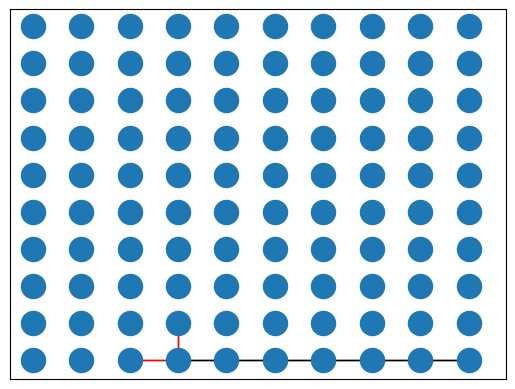
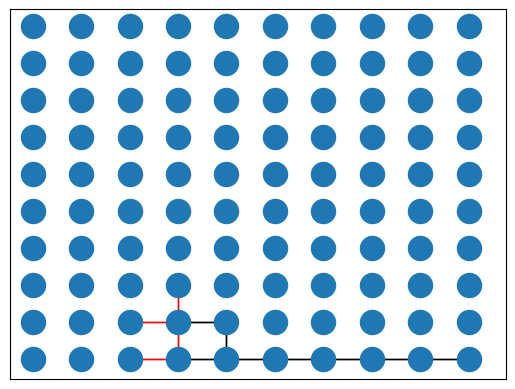
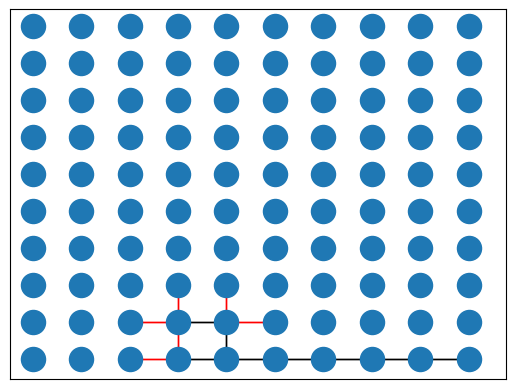
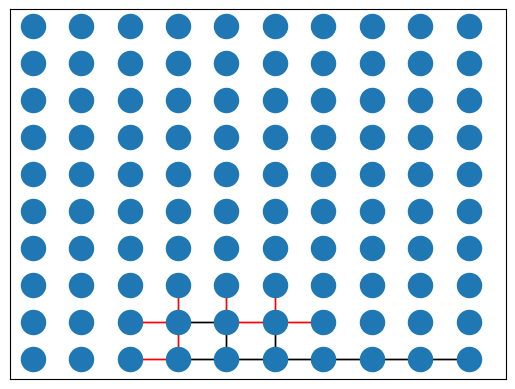
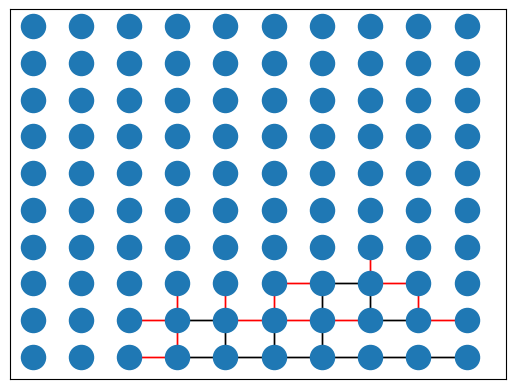
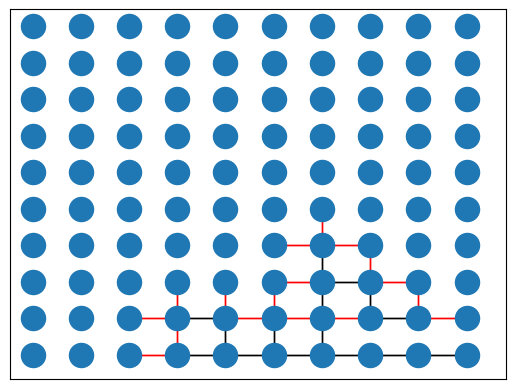
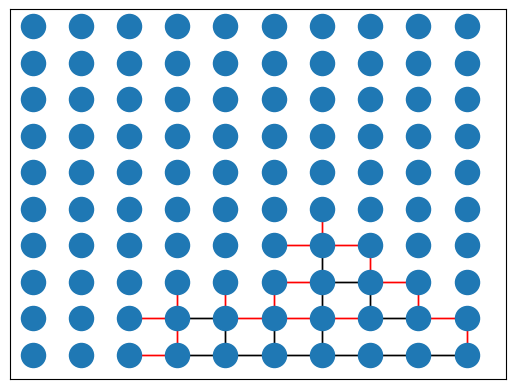

Python code for these plots, in order:
from typing import Tuple, List
import random
import networkx as nx
import matplotlib.pyplot as plt

# TODO: Convert all x,y to row,col
# TODO: .traversable is really implied by .visited / absence of .blocked

def visualize(m):
    def create_node_label(node):
        # Derives node label from position
        return f"N{node.row},{node.col}"
    # TODO: draws multiple edges
    G = nx.Graph()
    node_pos = {}
    traversable_edges = []
    blocked_edges = []
    for row in range(m.ROWS):
        for col in range(m.COLS):
            node = m.board[row][col]
            node_label = create_node_label(node)
            node_pos[node_label] = (row, col)
            for n in node.traversable:
                traversable_edges.append((node_label, create_node_label(n)))
            for n in node.blocked:
                blocked_edges.append((node_label, create_node_label(n)))
    # Don't worry about building a graph...Just need for visualizing
    # G.add_edges_from(edges)
    G.add_nodes_from(node_pos.keys())
    nx.draw_networkx_nodes(G, node_pos) # Make sure to draw all nodes
    nx.draw_networkx_edges(G, node_pos, edgelist=traversable_edges, edge_color='black', arrows=False)
    nx.draw_networkx_edges(G, node_pos, edgelist=blocked_edges, edge_color='red', arrows=False)

    plt.show()


class MapNode:
    def __init__(self, row, col):
        self.row = row
        self.col = col
        self.traversable = set()
        self.blocked = set()
        self.visited = False


class Map:
    COLS, ROWS = 10, 10

    def __init__(self):
        # Instantiate board
        self.board = [[ MapNode(row, col) for col in range(self.COLS) ] for row in range(self.ROWS)]

    def get_node(self, x, y):
        """convenience that does bound checking"""
        if x < 0 or x > self.ROWS - 1 or \
           y < 0 or y > self.COLS - 1:
            return None
        return self.board[x][y]

    def get_neighbors(self, x, y, filter_blocked=False) -> Tuple[List[MapNode], List[Tuple[int, int]]]:
        # TODO: Document return type
        neighbors = filter(lambda n: n is not None, [
            self.get_node(x - 1, y),
            self.get_node(x + 1, y),
            self.get_node(x, y + 1),
            self.get_node(x, y - 1),
        ])
        if filter_blocked:
            neighbors = filter(lambda n: n not in self.get_node(x, y).blocked, neighbors)
        return list(neighbors)

    def is_reachable(self, x, y):
        """
        A node is reachable if any non-blocked neighbors are visited, or
        any neighbors are reachable (recursive)
        """
        visited_nodes = set() # TODO: Better distinguish between visited concepts
        # BFS starting from initial node
        neighbors = [self.get_node(x,y)]
        while len(neighbors) > 0:
            n = neighbors.pop()
            if n in visited_nodes:
                continue
            if n.visited:
                return True
            visited_nodes.add(n) # Add as visited
            neighbors = neighbors + self.get_neighbors(n.row, n.col, filter_blocked=True)
        return False

    def build(self, row=ROWS-1, col=0):
        """ default x,y is bottom right """
        node = self.get_node(row, col)
        node.visited = True
        neighbors = self.get_neighbors(node.row, node.col)
        for n in neighbors:
            if n.visited:
                continue
            # If node is reachable, randomly build wall or continue
            # along path
            if self.is_reachable(n.row, n.col):
                if random.randint(0,1):
                    # Edges require this circular reference! (TODO: remove this)
                    node.blocked.add(n)
                    n.blocked.add(node)
                else:
                    node.traversable.add(n)
                    n.traversable.add(node)
                    self.build(n.row, n.col)        
        visualize(self)


m = Map()
m.build()

# EIther paint boarders now OR do index checking...?


# class Board:
#     def __init__(self):
#         self.visited = np.zeros((10,10), np.uint8)
# visited = np.zeros((10,10), np.uint8)



# data structures
# is visited map
# walls (8 bit int to represent?)

# is_reachable(x,y):
# (temp visted map)
# grow

# orientations_available(x,y):
# 

# give loc [x,y] and orientation r
# mark visited
# can build wall? (is reachable?)
# if rand(.5) OR if already visited (meaning another orientation met it already)
#   build wall
# else
#   advance
#   find orientations available, and recursively call
